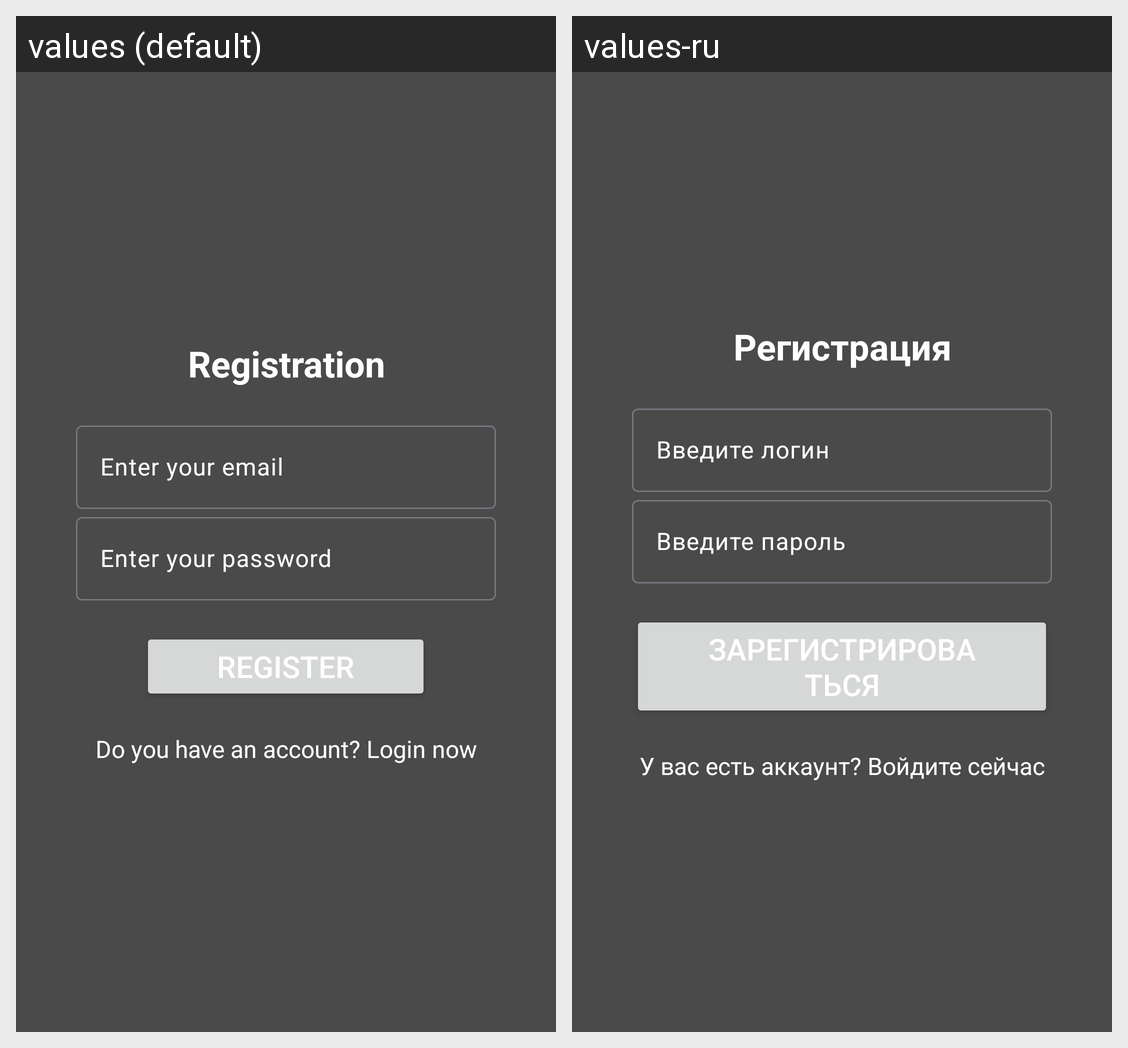

Here is an Android app screen in its default locale and in the app's own translations. Write out the translated-string differences for the strings that appear on this screen.
Android screen res/layout/activity_register.xml rendered under 2 locales, left to right: values (default), values-ru. Device: Nexus 5 (rendered at 1080×1920; each locale shown at half size, 540×960, under a caption strip naming it); theme Theme.Material3.Light.
Strings drawn on this screen, with the default value and each locale's value (text and hints the layout hard-codes, and strings that could not be matched under every locale, appear in the picture but are not listed):

registration
  values: Registration
  values-ru: Регистрация

email
  values: Enter your email
  values-ru: Введите логин

password
  values: Enter your password
  values-ru: Введите пароль

btn_register
  values: Register
  values-ru: Зарегистрироваться

login_now
  values: Do you have an account? Login now
  values-ru: У вас есть аккаунт? Войдите сейчас
